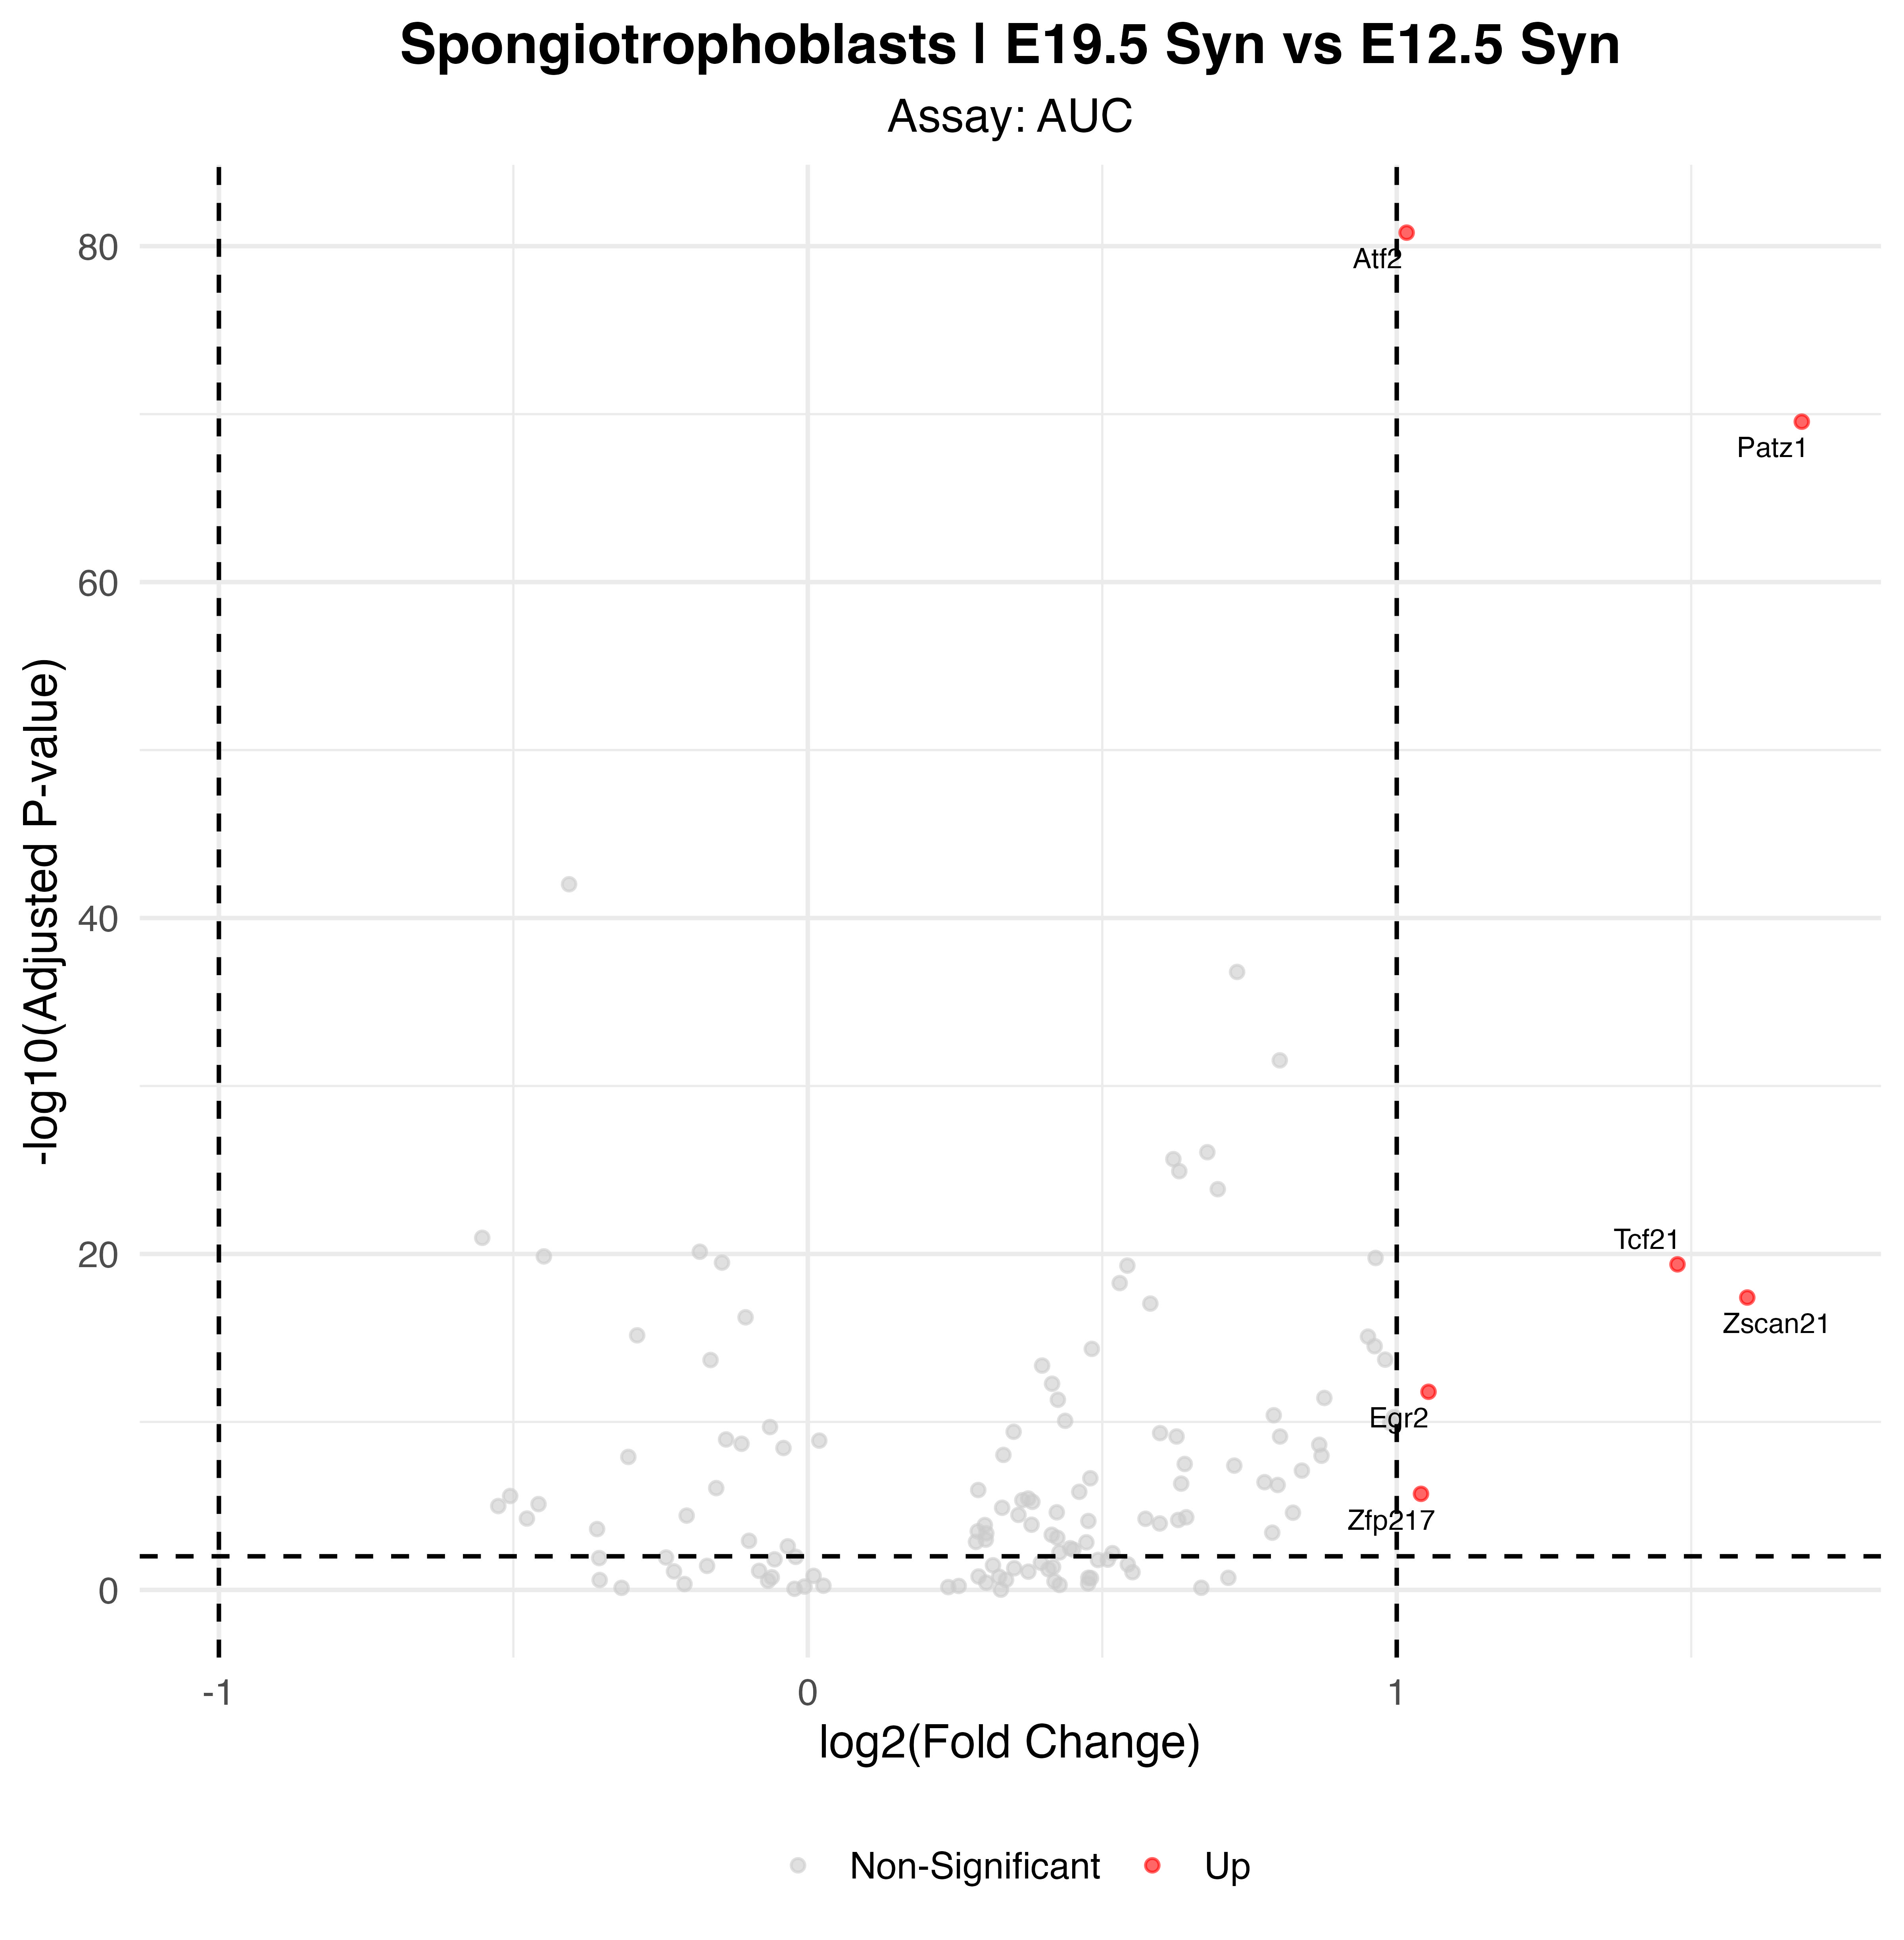

Values plotted in this chart, from the file beside it:
p_val, avg_log2FC, pct.1, pct.2, p_val_adj, gene, p_val_adj_plot, Significance
5.34936569111552e-84, 1.017, 1, 1, 1.56736414749685e-81, Atf2, 1.56736414749685e-81, Up
9.61815022732231e-73, 1.688, 0.981, 0.514, 2.81811801660544e-70, Patz1, 2.81811801660544e-70, Up
1.41675958878255e-22, 1.477, 0.863, 0.606, 4.15110559513286e-20, Tcf21, 4.15110559513286e-20, Up
1.33975271042248e-20, 1.595, 0.63, 0.366, 3.92547544153786e-18, Zscan21, 3.92547544153786e-18, Up
5.48473501133651e-15, 1.054, 0.749, 0.506, 1.6070273583216e-12, Egr2, 1.6070273583216e-12, Up
6.52539559545844e-09, 1.041, 0.427, 0.203, 1.91194090946932e-06, Zfp217, 1.91194090946932e-06, Up
